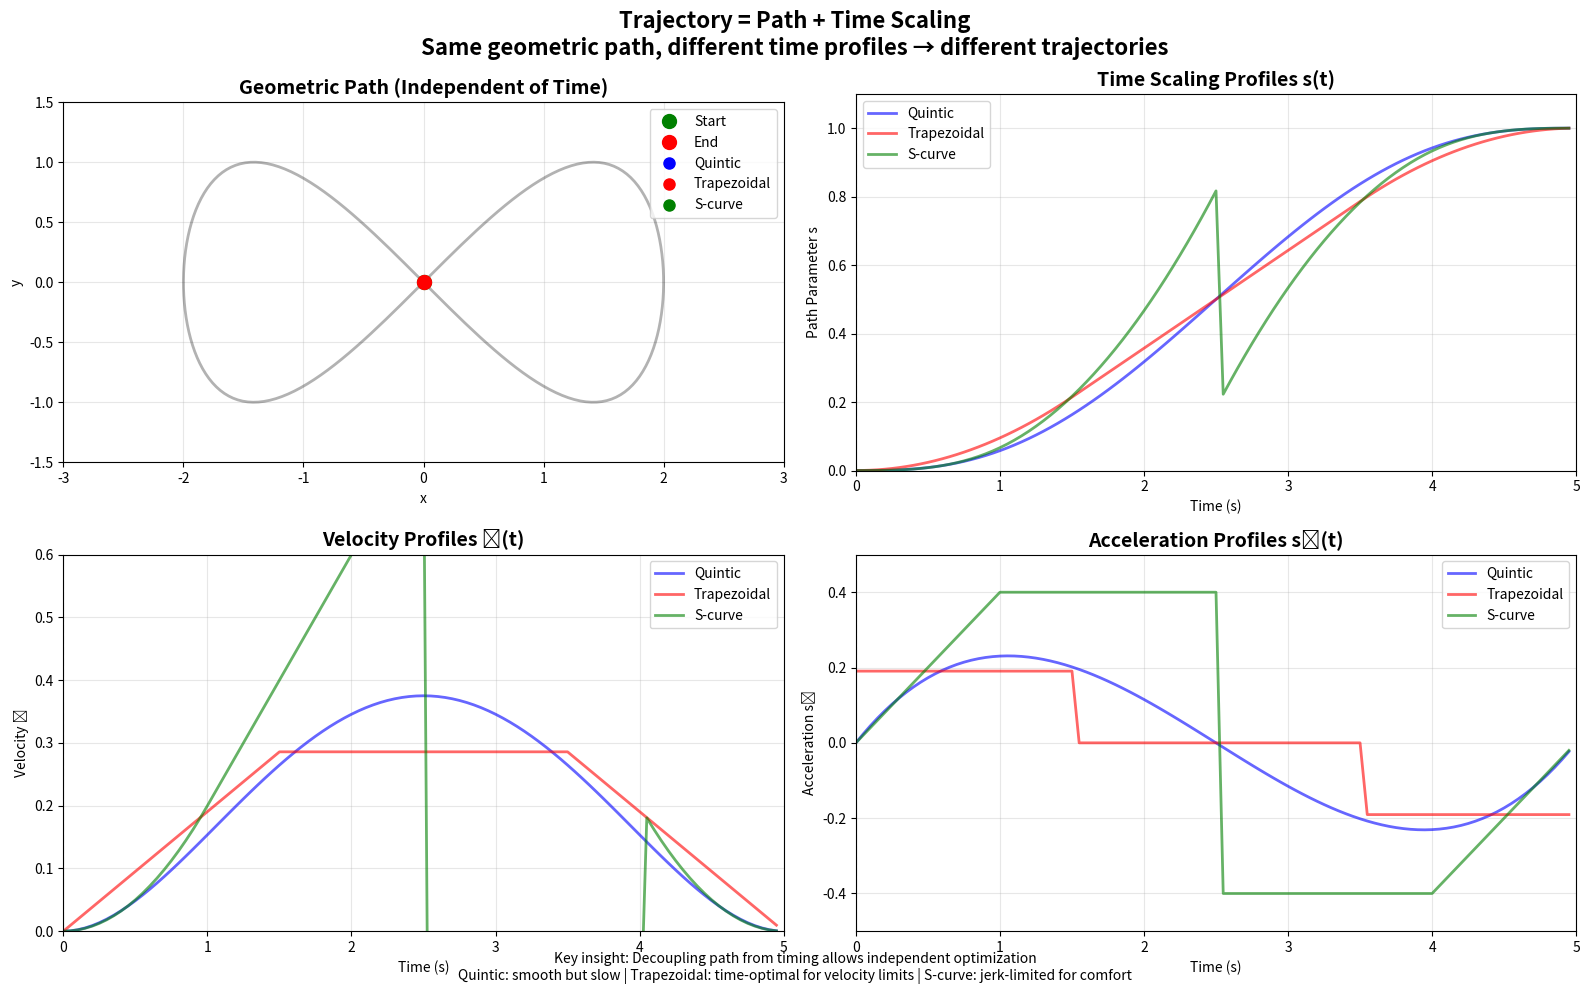

The matplotlib source for this figure:
#!/usr/bin/env python3
"""
Slide 11: Trajectory Generation
Demonstrates the separation of path and time scaling
Shows different time scaling profiles (trapezoidal, S-curve, quintic)
"""

import numpy as np
import matplotlib.pyplot as plt
from matplotlib.animation import FuncAnimation
import matplotlib.patches as patches

def quintic_time_scaling(T, t):
    """
    Quintic polynomial time scaling
    Returns s(t), s_dot(t), s_ddot(t)
    """
    tau = t / T
    s = 10 * tau**3 - 15 * tau**4 + 6 * tau**5
    s_dot = (30 * tau**2 - 60 * tau**3 + 30 * tau**4) / T
    s_ddot = (60 * tau - 180 * tau**2 + 120 * tau**3) / (T**2)
    return s, s_dot, s_ddot

def trapezoidal_time_scaling(T, t, acc_time_ratio=0.3):
    """
    Trapezoidal velocity profile
    """
    t_acc = T * acc_time_ratio
    t_const = T - 2 * t_acc
    v_max = 1.0 / (T - t_acc)
    
    if t <= t_acc:
        # Acceleration phase
        a = v_max / t_acc
        s = 0.5 * a * t**2
        s_dot = a * t
        s_ddot = a
    elif t <= T - t_acc:
        # Constant velocity phase
        s = 0.5 * v_max * t_acc + v_max * (t - t_acc)
        s_dot = v_max
        s_ddot = 0
    else:
        # Deceleration phase
        t_dec = t - (T - t_acc)
        a = v_max / t_acc
        s = 0.5 * v_max * t_acc + v_max * t_const + v_max * t_dec - 0.5 * a * t_dec**2
        s_dot = v_max - a * t_dec
        s_ddot = -a
    
    return s, s_dot, s_ddot

def s_curve_time_scaling(T, t, jerk_time_ratio=0.2):
    """
    S-curve (7-segment) profile with jerk limits
    Simplified version for visualization
    """
    tj = T * jerk_time_ratio
    
    if t <= tj:
        # Jerk phase 1
        j = 2.0 / (tj * T)
        s = (j * t**3) / 6
        s_dot = 0.5 * j * t**2
        s_ddot = j * t
    elif t <= T/2:
        # Constant acceleration
        t1 = t - tj
        a_max = 2.0 * tj / (tj * T)
        v0 = 0.5 * a_max * tj
        s0 = a_max * tj**3 / 6
        s = s0 + v0 * t1 + 0.5 * a_max * t1**2
        s_dot = v0 + a_max * t1
        s_ddot = a_max
    elif t <= T - tj:
        # Use symmetry
        s, s_dot, s_ddot = s_curve_time_scaling(T, T - t, jerk_time_ratio)
        s = 1 - s
        s_dot = -s_dot
        s_ddot = -s_ddot
    else:
        # Final jerk phase
        t_end = T - t
        j = 2.0 / (tj * T)
        s = 1 - (j * t_end**3) / 6
        s_dot = 0.5 * j * t_end**2
        s_ddot = -j * t_end
    
    return s, s_dot, s_ddot

class PathTrajectoryDemo:
    def __init__(self):
        # Define a simple 2D path (figure-8)
        self.path_parameter = np.linspace(0, 1, 200)
        self.path_x = 2 * np.sin(2 * np.pi * self.path_parameter)
        self.path_y = np.sin(4 * np.pi * self.path_parameter)
        
        # Time parameters
        self.T = 5.0  # Total time
        self.dt = 0.05
        self.time_array = np.arange(0, self.T, self.dt)
        
    def get_path_point(self, s):
        """Get (x, y) position on path at parameter s"""
        if s <= 0:
            return self.path_x[0], self.path_y[0]
        elif s >= 1:
            return self.path_x[-1], self.path_y[-1]
        
        # Linear interpolation
        idx = int(s * (len(self.path_parameter) - 1))
        if idx >= len(self.path_parameter) - 1:
            return self.path_x[-1], self.path_y[-1]
        
        alpha = s * (len(self.path_parameter) - 1) - idx
        x = (1 - alpha) * self.path_x[idx] + alpha * self.path_x[idx + 1]
        y = (1 - alpha) * self.path_y[idx] + alpha * self.path_y[idx + 1]
        return x, y

def main():
    # Create demo object
    demo = PathTrajectoryDemo()
    
    # Create figure with subplots
    fig = plt.figure(figsize=(16, 10))
    
    # Path visualization
    ax1 = fig.add_subplot(221)
    ax1.set_title('Geometric Path (Independent of Time)', fontsize=14, fontweight='bold')
    ax1.set_xlabel('x')
    ax1.set_ylabel('y')
    ax1.set_xlim([-3, 3])
    ax1.set_ylim([-1.5, 1.5])
    ax1.set_aspect('equal')
    ax1.grid(True, alpha=0.3)
    
    # Time scaling profiles
    ax2 = fig.add_subplot(222)
    ax2.set_title('Time Scaling Profiles s(t)', fontsize=14, fontweight='bold')
    ax2.set_xlabel('Time (s)')
    ax2.set_ylabel('Path Parameter s')
    ax2.set_xlim([0, demo.T])
    ax2.set_ylim([0, 1.1])
    ax2.grid(True, alpha=0.3)
    
    # Velocity profiles
    ax3 = fig.add_subplot(223)
    ax3.set_title('Velocity Profiles ṡ(t)', fontsize=14, fontweight='bold')
    ax3.set_xlabel('Time (s)')
    ax3.set_ylabel('Velocity ṡ')
    ax3.set_xlim([0, demo.T])
    ax3.set_ylim([0, 0.6])
    ax3.grid(True, alpha=0.3)
    
    # Acceleration profiles
    ax4 = fig.add_subplot(224)
    ax4.set_title('Acceleration Profiles s̈(t)', fontsize=14, fontweight='bold')
    ax4.set_xlabel('Time (s)')
    ax4.set_ylabel('Acceleration s̈')
    ax4.set_xlim([0, demo.T])
    ax4.set_ylim([-0.5, 0.5])
    ax4.grid(True, alpha=0.3)
    
    # Draw static path
    ax1.plot(demo.path_x, demo.path_y, 'k-', linewidth=2, alpha=0.3)
    ax1.plot(demo.path_x[0], demo.path_y[0], 'go', markersize=10, label='Start')
    ax1.plot(demo.path_x[-1], demo.path_y[-1], 'ro', markersize=10, label='End')
    
    # Pre-compute all time scaling profiles
    profiles = {
        'Quintic': {'color': 'blue', 'data': []},
        'Trapezoidal': {'color': 'red', 'data': []},
        'S-curve': {'color': 'green', 'data': []}
    }
    
    for t in demo.time_array:
        s_q, v_q, a_q = quintic_time_scaling(demo.T, t)
        profiles['Quintic']['data'].append((s_q, v_q, a_q))
        
        s_t, v_t, a_t = trapezoidal_time_scaling(demo.T, t)
        profiles['Trapezoidal']['data'].append((s_t, v_t, a_t))
        
        s_s, v_s, a_s = s_curve_time_scaling(demo.T, t)
        profiles['S-curve']['data'].append((s_s, v_s, a_s))
    
    # Draw complete profiles
    for name, profile in profiles.items():
        s_vals = [d[0] for d in profile['data']]
        v_vals = [d[1] for d in profile['data']]
        a_vals = [d[2] for d in profile['data']]
        
        ax2.plot(demo.time_array, s_vals, profile['color'], 
                label=name, linewidth=2, alpha=0.6)
        ax3.plot(demo.time_array, v_vals, profile['color'], 
                label=name, linewidth=2, alpha=0.6)
        ax4.plot(demo.time_array, a_vals, profile['color'], 
                label=name, linewidth=2, alpha=0.6)
    
    ax2.legend(loc='upper left')
    ax3.legend(loc='upper right')
    ax4.legend(loc='upper right')
    
    # Animation elements
    markers = {}
    for name, profile in profiles.items():
        marker, = ax1.plot([], [], 'o', color=profile['color'], 
                          markersize=8, label=name)
        markers[name] = marker
    
    # Add path markers
    path_markers = {}
    for name, profile in profiles.items():
        trail, = ax1.plot([], [], '-', color=profile['color'], 
                         linewidth=1, alpha=0.3)
        path_markers[name] = trail
    
    # Time indicators
    time_lines = {
        'ax2': ax2.axvline(x=0, color='gray', linestyle='--', alpha=0.5),
        'ax3': ax3.axvline(x=0, color='gray', linestyle='--', alpha=0.5),
        'ax4': ax4.axvline(x=0, color='gray', linestyle='--', alpha=0.5)
    }
    
    # Store trails
    trails = {name: {'x': [], 'y': []} for name in profiles.keys()}
    
    ax1.legend(loc='upper right')
    
    def init():
        return list(markers.values()) + list(path_markers.values()) + list(time_lines.values())
    
    def animate(frame):
        if frame >= len(demo.time_array):
            return []
        
        current_time = demo.time_array[frame]
        
        # Update time indicators
        for line in time_lines.values():
            line.set_xdata([current_time])
        
        # Update position markers
        for name, profile in profiles.items():
            s = profile['data'][frame][0]
            x, y = demo.get_path_point(s)
            
            markers[name].set_data([x], [y])
            
            # Update trail
            trails[name]['x'].append(x)
            trails[name]['y'].append(y)
            
            # Keep trail length limited
            if len(trails[name]['x']) > 30:
                trails[name]['x'].pop(0)
                trails[name]['y'].pop(0)
            
            path_markers[name].set_data(trails[name]['x'], trails[name]['y'])
        
        # Update time display
        ax1.set_title(f'Geometric Path (t = {current_time:.2f}s)', 
                     fontsize=14, fontweight='bold')
        
        # Add text annotations showing current values
        text_y = 1.3
        for name, profile in profiles.items():
            s, v, a = profile['data'][frame]
            ax1.text(-2.8, text_y, f'{name}: s={s:.3f}, ṡ={v:.3f}, s̈={a:.3f}',
                    fontsize=9, color=profile['color'])
            text_y -= 0.2
        
        return list(markers.values()) + list(path_markers.values()) + list(time_lines.values())
    
    # Create animation
    anim = FuncAnimation(fig, animate, init_func=init, 
                        frames=len(demo.time_array) + 20,
                        interval=50, blit=True, repeat=True)
    
    plt.suptitle('Trajectory = Path + Time Scaling\n'
                 'Same geometric path, different time profiles → different trajectories',
                 fontsize=16, fontweight='bold')
    
    # Add mathematical note
    fig.text(0.5, 0.01, 
             'Key insight: Decoupling path from timing allows independent optimization\n'
             'Quintic: smooth but slow | Trapezoidal: time-optimal for velocity limits | '
             'S-curve: jerk-limited for comfort',
             ha='center', fontsize=10, style='italic')
    
    plt.tight_layout()
    plt.show()

if __name__ == "__main__":
    main()
